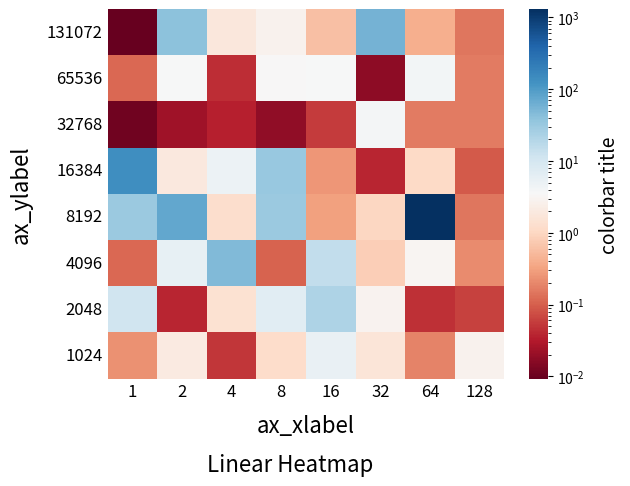

The matplotlib source for this figure: (Note: this script raises an exception after producing the figure.)




import matplotlib
import matplotlib.pyplot as plt
from matplotlib.colors import LogNorm
import seaborn
import numpy as np

print(matplotlib.__version__)

# Heatmap Document: https://seaborn.pydata.org/generated/seaborn.heatmap.html

fig, ax = plt.subplots()
# fig, ax = plt.subplots(figsize=(4, 4))

data_linear = np.random.randn(8,8)
data = np.zeros((8,8))
for i in range(8):
    for j in range(8):
        data[i,j] = 10 ** data_linear[i,j]

print(data_linear)
print(np.min(data), np.max(data))

# matplotlib color map objects: https://matplotlib.org/stable/tutorials/colors/colormaps.html

cmap = 'RdBu'
# cmap = 'RdYlGn'
# cmap = 'coolwarm'
# cmap = 'bwr'
# cmap = 'seismic'

# matplotlib color map objects: https://matplotlib.org/stable/tutorials/colors/colormaps.html
# norm is an argument of matplotlib.axes.Axes.pcolormesh: https://matplotlib.org/stable/api/_as_gen/matplotlib.axes.Axes.pcolormesh.html
lognorm = LogNorm(vmin=np.min(data), vmax=np.max(data))
# print(lognorm)
ax_heatmap = seaborn.heatmap(data, norm=lognorm, cmap=cmap, cbar_kws={'label': 'colorbar title'})
# set colorbar label size by hacking: https://stackoverflow.com/questions/48586738/seaborn-heatmap-colorbar-label-font-size
# ax_heatmap.figure.axes[-1].yaxis.label.set_size(12)
ax_heatmap.figure.axes[-1].set_ylabel('colorbar title', fontsize=14, labelpad=10)
# ax_heatmap.figure.axes[-1].set_yticks([1e-3, 1e-2, 1e-1, 1, 1e+1, 1e+2, 1e+3])  
# ax_heatmap.figure.axes[-1].set_yticklabels([1e-3, 1e-2, 1e-1, 1, 1e+1, 1e+2, 1e+3])  # horizontal colorbar
# ax_heatmap.figure.axes[-1].locator_params(nbins=7)
# ax_heatmap.figure.axes[-1].get_yaxis().set_major_formatter(matplotlib.ticker.LogFormatter(base=2, labelOnlyBase = False))
# ax_heatmap.figure.axes[-1].get_yaxis().set_major_formatter(matplotlib.ticker.LogFormatterSciNotation(base=10))


x_tick_labels = [2**0, 2**1, 2**2, 2**3, 2**4, 2**5, 2**6, 2**7]
y_tick_labels = [2**10, 2**11, 2**12, 2**13, 2**14, 2**15, 2**16, 2**17]
# 2**10 is on the very top in the heatmap, we want to put it down
##### Note: here can cause bug, reverse data also! ######s
y_tick_labels.reverse()
# for i in range(len(x_tick_labels)):
#     x_tick_labels[i] = str(x_tick_labels[i])
# for i in range(len(y_tick_labels)):
#     y_tick_labels[i] = str(y_tick_labels[i])


ax.set_xticklabels(x_tick_labels)
ax.set_yticklabels(y_tick_labels)
plt.yticks(rotation=0)
# ax.ticklabel_format(axis='both', style='sci')
# ax.set_yscale("log")

ax.tick_params(length=0, top=False, bottom=False, left=False, right=False, 
    labelleft=True, labelbottom=True, labelsize=12)
ax.set_xlabel('ax_xlabel', fontsize=16, labelpad=10)
ax.set_ylabel('ax_ylabel', fontsize=16, labelpad=10)
# ax.set_title('Linear Heatmap', fontsize=16, y=5)
plt.text(2, len(y_tick_labels) + 2, "Linear Heatmap", fontsize=16)

plt.savefig('../images/heatmap_log_{}.png'.format(cmap), transparent=False, dpi=200, bbox_inches="tight")

plt.show()